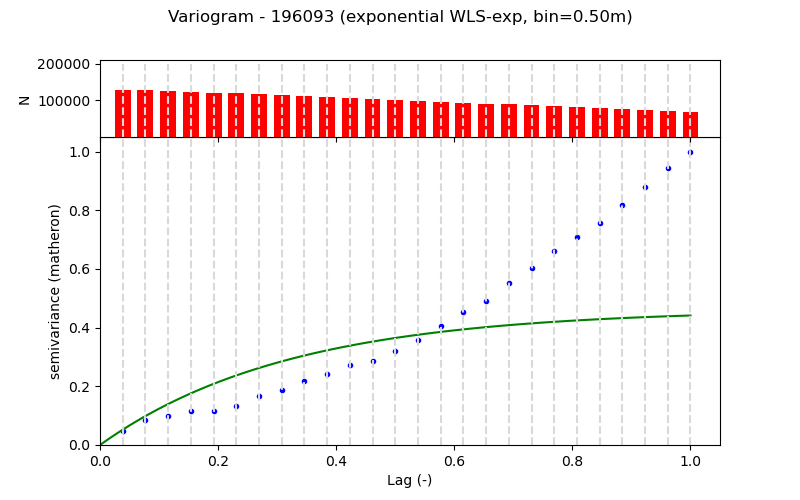

The table this chart was drawn from, first rows:
Lag (m), Semivariance, Count, Fitted_Semivariance
0.5, 0.002313, 128673, 0.002466
1.0, 0.003956, 128811, 0.004653
1.5, 0.004724, 126311, 0.006593
2.0, 0.005403, 123811, 0.008313
2.5, 0.005545, 121293, 0.009839
3.0, 0.006351, 118799, 0.01119
3.5, 0.007916, 116299, 0.01239
4.0, 0.008862, 113799, 0.01346
4.5, 0.01023, 111239, 0.0144
5.0, 0.01143, 108793, 0.01524
5.5, 0.01286, 106293, 0.01598
6.0, 0.01359, 103793, 0.01664
6.5, 0.01507, 101297, 0.01722
7.0, 0.01693, 98787, 0.01774
7.5, 0.0192, 96287, 0.0182
8.0, 0.0214, 93787, 0.01861
8.5, 0.02323, 91151, 0.01897
9.0, 0.02611, 88781, 0.01929
9.5, 0.02853, 86281, 0.01958
10.0, 0.03124, 83781, 0.01983
10.5, 0.03349, 81281, 0.02005
11.0, 0.03571, 78781, 0.02025
11.5, 0.03862, 76281, 0.02043
12.0, 0.04154, 73781, 0.02058
12.5, 0.04461, 71273, 0.02072
13.0, 0.04721, 68773, 0.02084
